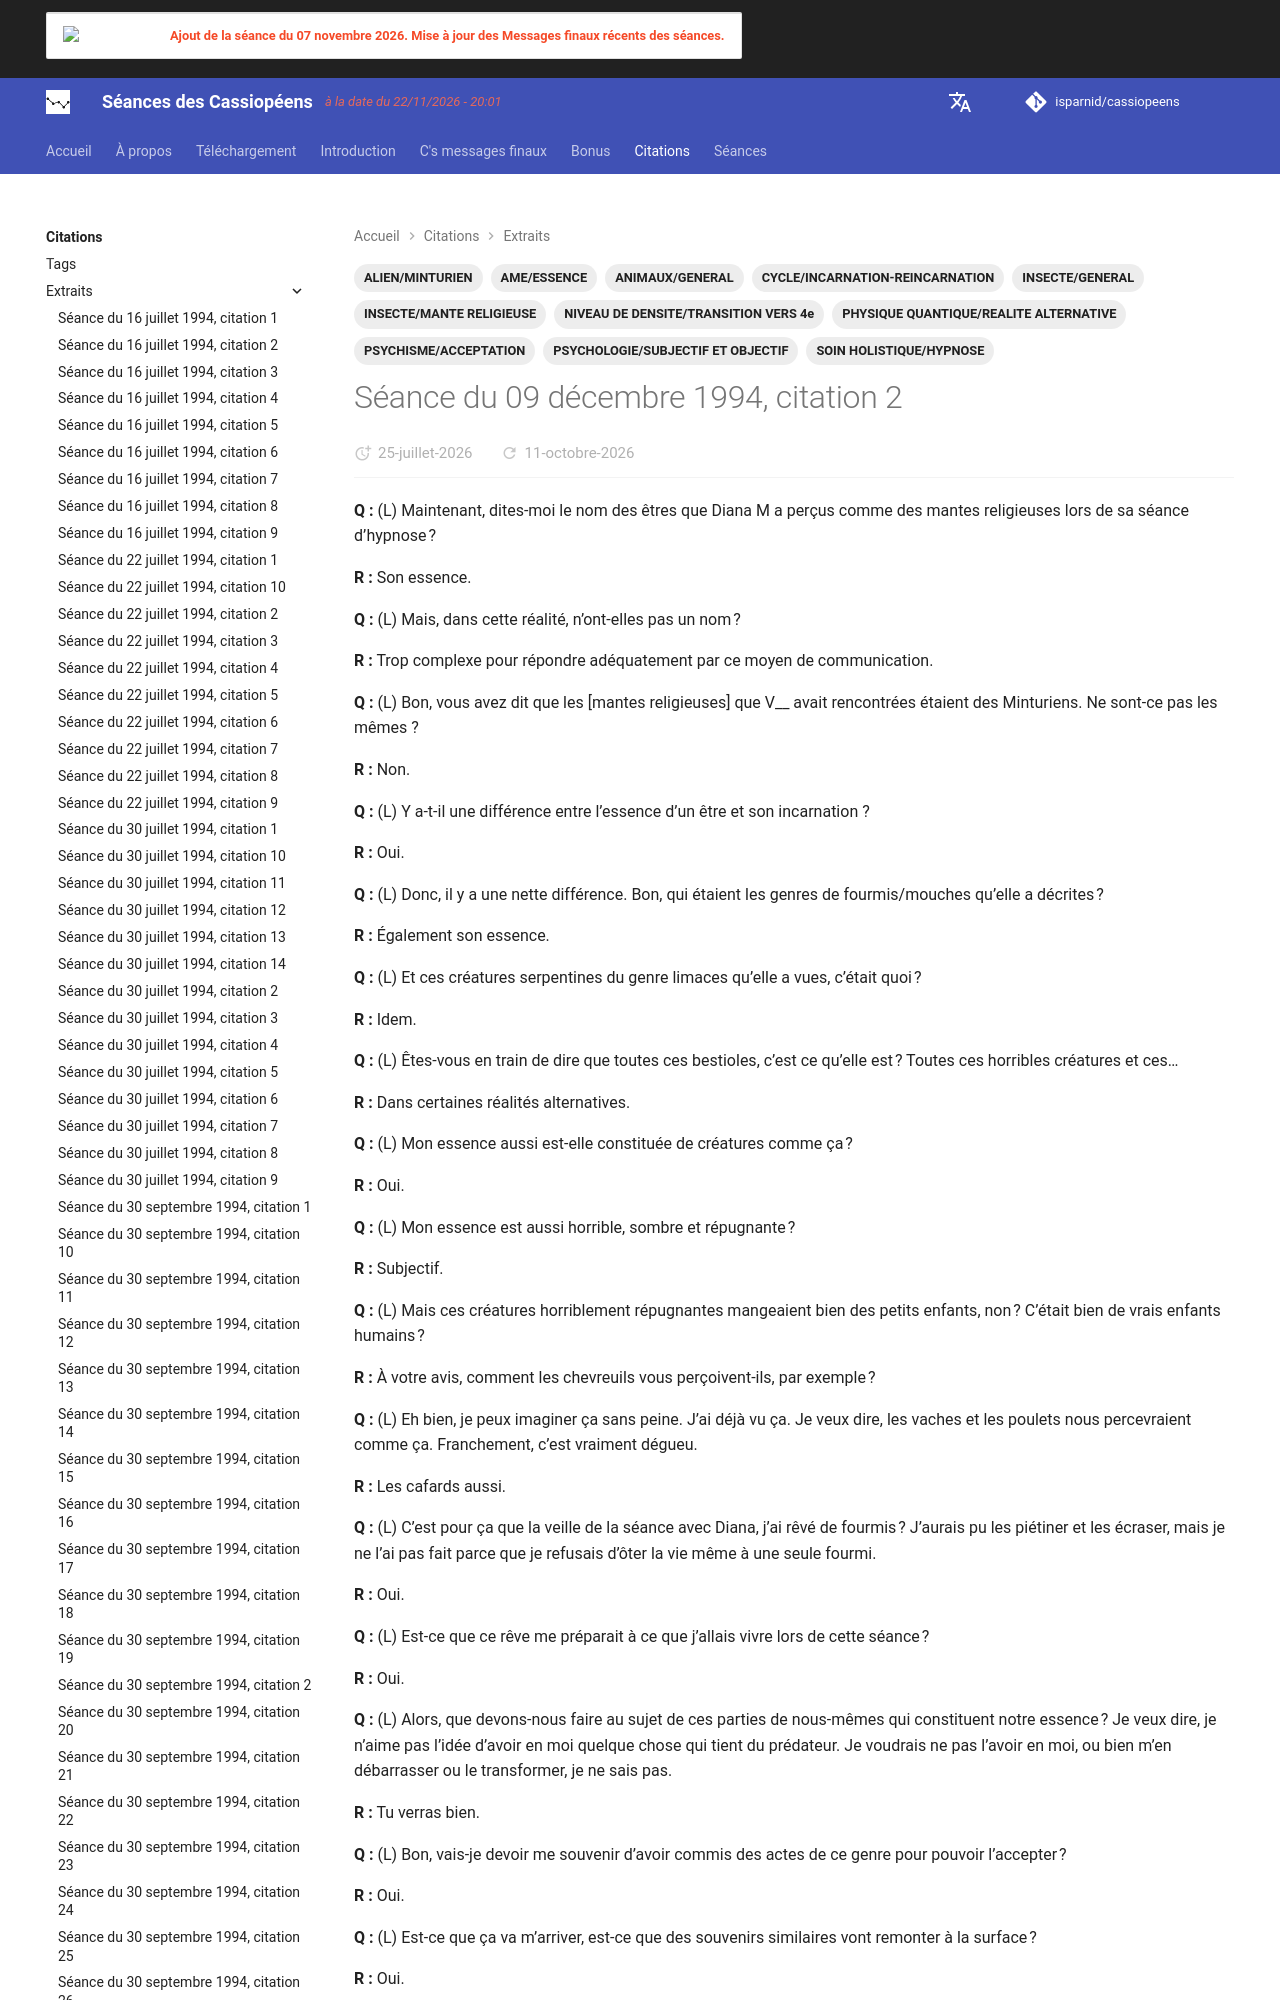

repository: isparnid/cassiopeens · page: citations/extraits/1994-12-09_citation-2/index.html · generator: mkdocs

---
title: "Séance du 09 décembre 1994, citation 2"
date:
  created: 2026-07-19
  updated: 2026-07-19
tags:
  - ALIEN/MINTURIEN
  - AME/ESSENCE
  - ANIMAUX/GENERAL
  - CYCLE/INCARNATION-REINCARNATION
  - INSECTE/GENERAL
  - INSECTE/MANTE RELIGIEUSE
  - NIVEAU DE DENSITE/TRANSITION VERS 4e
  - PHYSIQUE QUANTIQUE/REALITE ALTERNATIVE
  - PSYCHISME/ACCEPTAT
